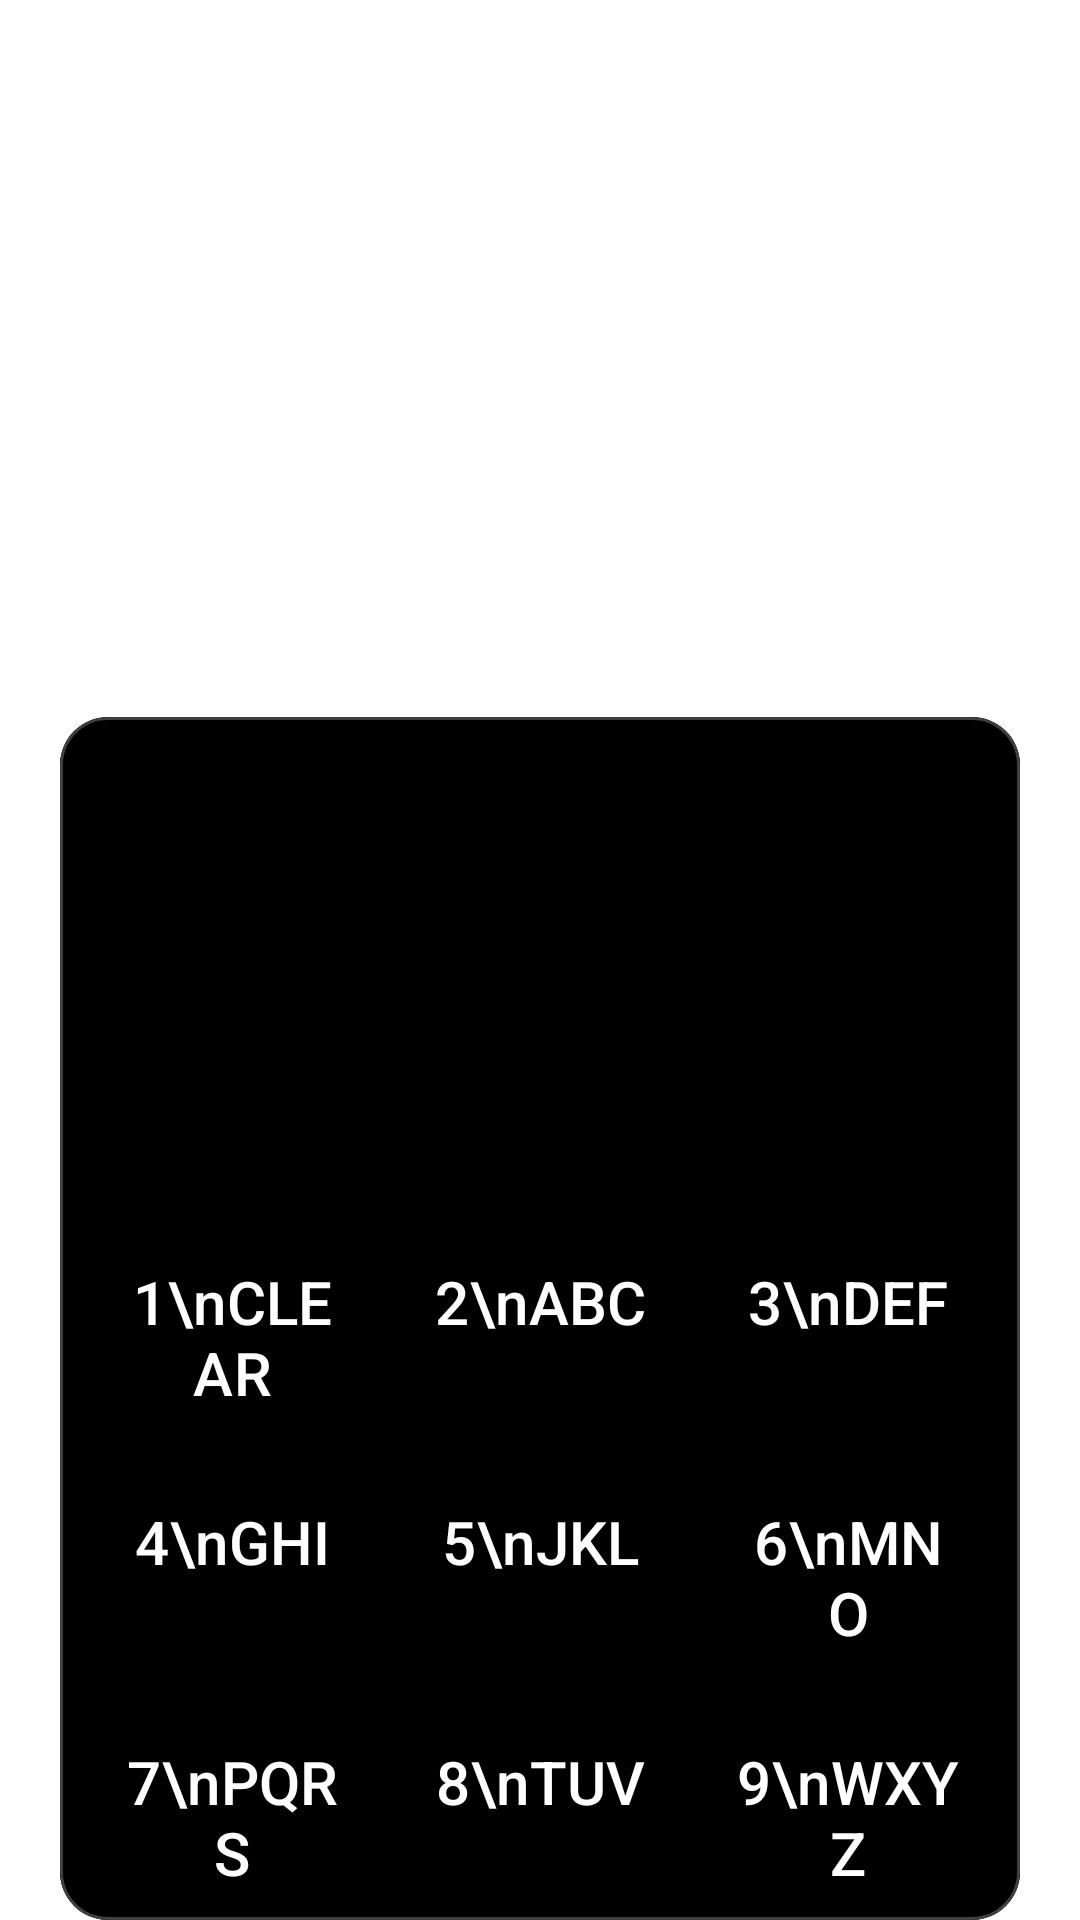

Write the Android layout XML for this screen, with the resource values it uses.
<!-- AndroidManifest.xml: activity theme Theme.App.Dialog -->
<!-- res/layout/activity_t9.xml -->
<?xml version="1.0" encoding="utf-8"?>
<FrameLayout
    xmlns:android="http://schemas.android.com/apk/res/android"
    xmlns:app="http://schemas.android.com/apk/res-auto"
    android:id="@+id/rootContainer"
    android:layout_width="match_parent"
    android:layout_height="match_parent"
    android:clickable="true"
    android:focusable="true">

<com.google.android.material.card.MaterialCardView
    android:id="@+id/mainCard"
    android:layout_width="320dp"
    android:layout_height="wrap_content"
    android:layout_gravity="bottom|center_horizontal"
    app:cardBackgroundColor="@color/background"
    app:cardCornerRadius="16dp"
    app:cardElevation="0dp"
    app:strokeWidth="1dp"
    app:strokeColor="@color/border_gray">

<LinearLayout
    android:id="@+id/mainContainer"
    android:layout_width="match_parent"
    android:layout_height="wrap_content"
    android:orientation="vertical"
    android:padding="6dp"
    android:background="@color/background">

    
    <LinearLayout
        android:id="@+id/appsContainer"
        android:layout_width="match_parent"
        android:layout_height="120dp"
        android:orientation="horizontal"
        android:layout_marginTop="19dp"
        android:layout_marginBottom="10dp"
        android:gravity="center_vertical">
        
    </LinearLayout>

    
    <LinearLayout
        android:layout_width="match_parent"
        android:layout_height="wrap_content"
        android:orientation="vertical">

        
        <LinearLayout
            android:layout_width="match_parent"
            android:layout_height="wrap_content"
            android:orientation="horizontal">

            <com.google.android.material.button.MaterialButton
                android:id="@+id/btn1"
                style="@style/T9Key.Clear"
                android:layout_width="0dp"
                android:layout_height="76dp"
                android:layout_weight="1"
                android:layout_margin="2dp"
                android:text="1\nCLEAR"
                android:clickable="true"
                android:focusable="true" />

            <com.google.android.material.button.MaterialButton
                android:id="@+id/btn2"
                style="@style/T9Key"
                android:layout_width="0dp"
                android:layout_height="76dp"
                android:layout_weight="1"
                android:layout_margin="2dp"
                android:text="2\nABC"
                android:clickable="true"
                android:focusable="true" />

            <com.google.android.material.button.MaterialButton
                android:id="@+id/btn3"
                style="@style/T9Key"
                android:layout_width="0dp"
                android:layout_height="76dp"
                android:layout_weight="1"
                android:layout_margin="2dp"
                android:text="3\nDEF"
                android:clickable="true"
                android:focusable="true" />
        </LinearLayout>

        
        <LinearLayout
            android:layout_width="match_parent"
            android:layout_height="wrap_content"
            android:orientation="horizontal">

            <com.google.android.material.button.MaterialButton
                android:id="@+id/btn4"
                style="@style/T9Key"
                android:layout_width="0dp"
                android:layout_height="76dp"
                android:layout_weight="1"
                android:layout_margin="2dp"
                android:text="4\nGHI"
                android:clickable="true"
                android:focusable="true" />

            <com.google.android.material.button.MaterialButton
                android:id="@+id/btn5"
                style="@style/T9Key"
                android:layout_width="0dp"
                android:layout_height="76dp"
                android:layout_weight="1"
                android:layout_margin="2dp"
                android:text="5\nJKL"
                android:clickable="true"
                android:focusable="true" />

            <com.google.android.material.button.MaterialButton
                android:id="@+id/btn6"
                style="@style/T9Key"
                android:layout_width="0dp"
                android:layout_height="76dp"
                android:layout_weight="1"
                android:layout_margin="2dp"
                android:text="6\nMNO"
                android:clickable="true"
                android:focusable="true" />
        </LinearLayout>

        
        <LinearLayout
            android:layout_width="match_parent"
            android:layout_height="wrap_content"
            android:orientation="horizontal">

            <com.google.android.material.button.MaterialButton
                android:id="@+id/btn7"
                style="@style/T9Key"
                android:layout_width="0dp"
                android:layout_height="76dp"
                android:layout_weight="1"
                android:layout_margin="2dp"
                android:text="7\nPQRS"
                android:clickable="true"
                android:focusable="true" />

            <com.google.android.material.button.MaterialButton
                android:id="@+id/btn8"
                style="@style/T9Key"
                android:layout_width="0dp"
                android:layout_height="76dp"
                android:layout_weight="1"
                android:layout_margin="2dp"
                android:text="8\nTUV"
                android:clickable="true"
                android:focusable="true" />

            <com.google.android.material.button.MaterialButton
                android:id="@+id/btn9"
                style="@style/T9Key"
                android:layout_width="0dp"
                android:layout_height="76dp"
                android:layout_weight="1"
                android:layout_margin="2dp"
                android:text="9\nWXYZ"
                android:clickable="true"
                android:focusable="true" />
        </LinearLayout>

    </LinearLayout>

</LinearLayout>

</com.google.android.material.card.MaterialCardView>

</FrameLayout>
<!-- resources referenced by this layout -->
<resources>
  <color name="background">@color/dark_background</color>
  <color name="border_gray">@color/dark_border</color>
  <style name="T9Key" parent="Widget.Material3.Button.TextButton">
          <item name="android:background">@android:color/transparent</item>
          <item name="backgroundTint">@android:color/transparent</item>
          <item name="android:textSize">20sp</item>
          <item name="android:textColor">@color/key_number</item>
          <item name="android:minHeight">75dp</item>
          <item name="android:stateListAnimator">@null</item>
          <item name="elevation">0dp</item>
          
      </style>
  <style name="T9Key.Clear">
          
          
      </style>
  <style name="Theme.App.Dialog" parent="Theme.Material3.Dark.Dialog">
          
          <item name="android:windowBackground">@android:color/transparent</item>
          <item name="colorSurface">@color/black_pure</item>
          <item name="android:colorBackground">@color/black_pure</item>
  
          
          <item name="android:windowIsFloating">true</item>
          <item name="android:backgroundDimEnabled">false</item>
          <item name="android:windowMinWidthMajor">320dp</item>
          <item name="android:windowMinWidthMinor">320dp</item>
          <item name="android:windowNoTitle">true</item>
  
          
          <item name="shapeAppearanceMediumComponent">@style/ShapeAppearance.App.RoundedCorners</item>
      </style>
  <color name="dark_background">#000000</color>
  <color name="dark_border">#404040</color>
  <color name="key_number">@color/dark_key_number</color>
  <color name="black_pure">#000000</color>
  <style name="ShapeAppearance.App.RoundedCorners" parent="">
          <item name="cornerFamily">rounded</item>
          <item name="cornerSize">16dp</item>
      </style>
  <color name="dark_key_number">#FFFFFF</color>
</resources>
